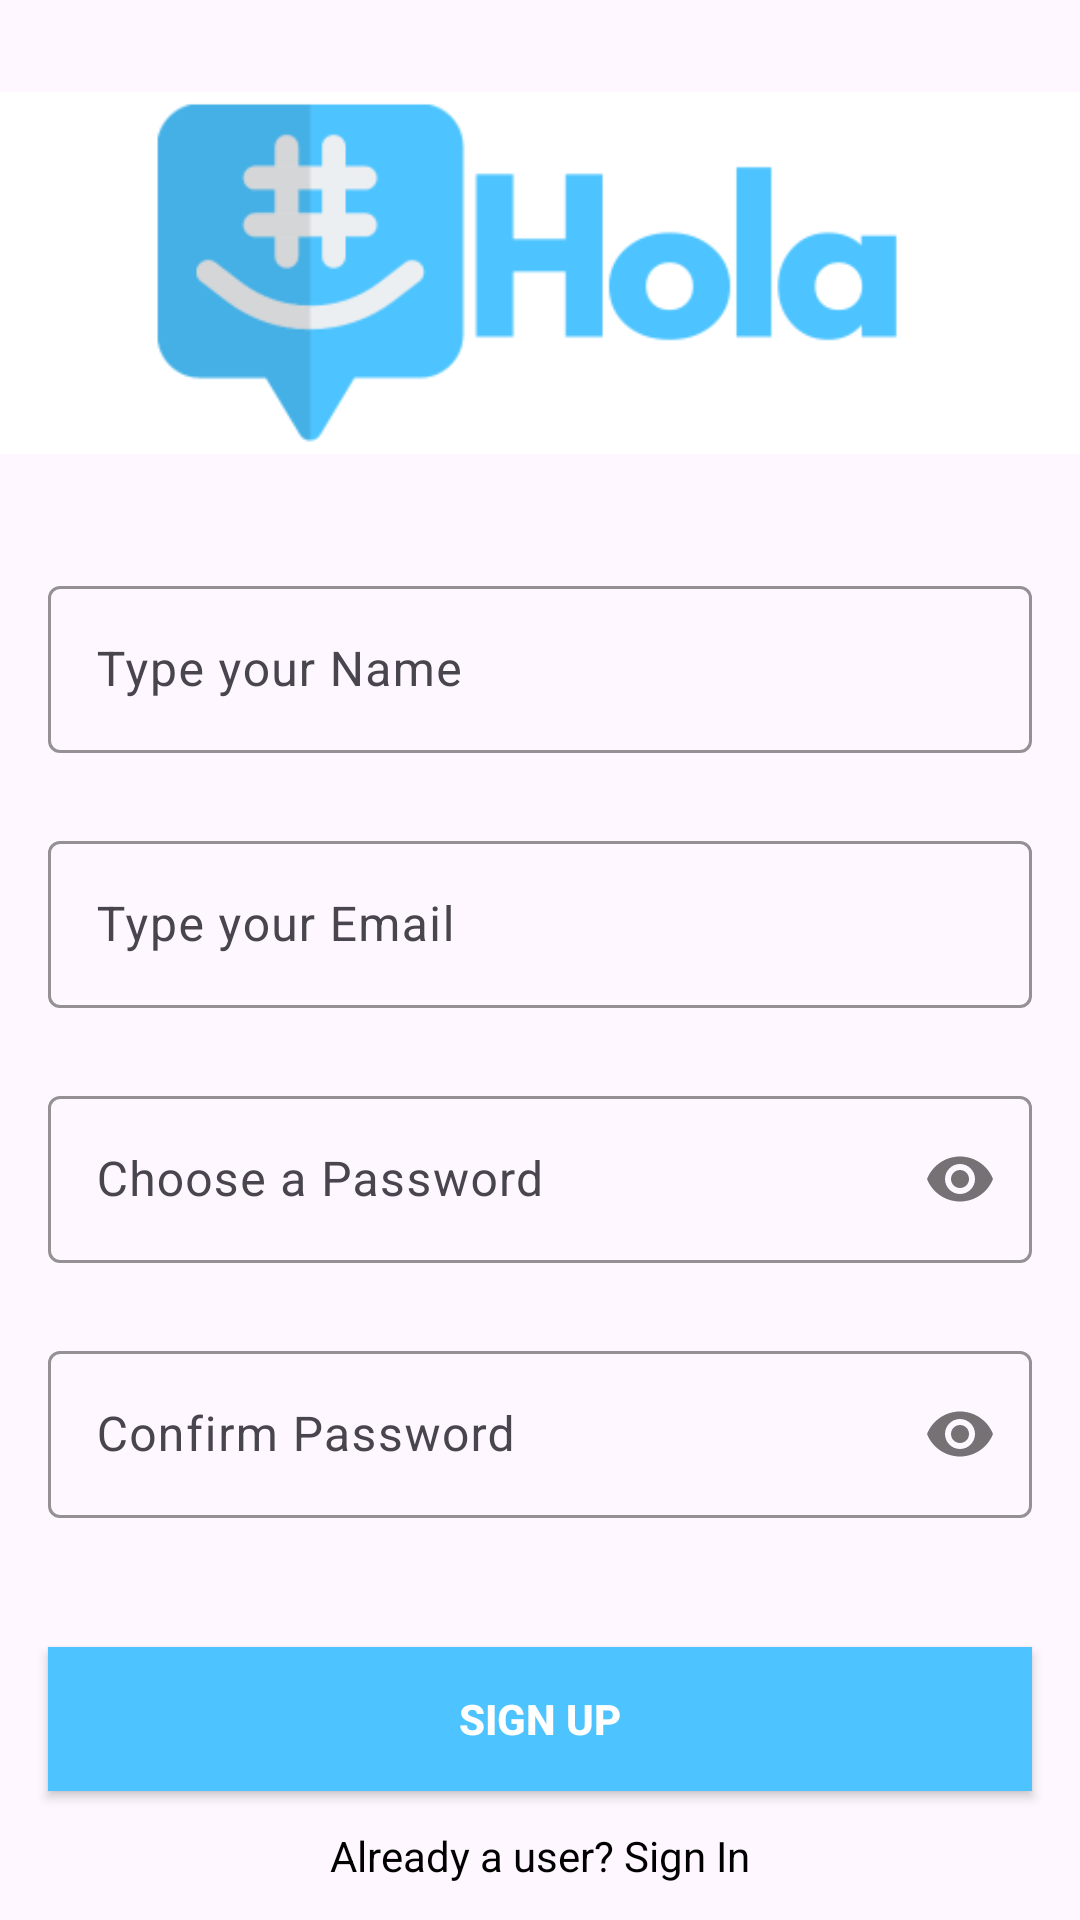

Write the Android layout XML for this screen, with the resource values it uses.
<!-- AndroidManifest.xml: application theme Theme.Chatapplive -->
<!-- res/layout/activity_signup.xml -->
<?xml version="1.0" encoding="utf-8"?>
<androidx.constraintlayout.widget.ConstraintLayout
    xmlns:android="http://schemas.android.com/apk/res/android"
    xmlns:app="http://schemas.android.com/apk/res-auto"
    xmlns:tools="http://schemas.android.com/tools"
    android:layout_width="match_parent"
    android:layout_height="match_parent"
    tools:context=".SignupActivity">

    <ImageView
        android:id="@+id/imageView"
        android:layout_width="wrap_content"
        android:layout_height="150dp"
        android:src="@drawable/logo"
        app:layout_constraintTop_toTopOf="parent"
        app:layout_constraintStart_toStartOf="parent"
        app:layout_constraintEnd_toEndOf="parent"
        app:layout_constraintHorizontal_bias="0.5"
        android:layout_marginTop="16dp" />

    <com.google.android.material.textfield.TextInputLayout
        android:id="@+id/nameLayout"
        android:layout_width="match_parent"
        android:layout_height="wrap_content"
        android:layout_marginHorizontal="16dp"
        android:layout_marginTop="24dp"
        app:boxStrokeColor="@color/theme1"
        app:hintTextColor="@color/theme1"
        app:layout_constraintEnd_toEndOf="parent"
        app:layout_constraintHorizontal_bias="0.5"
        app:layout_constraintStart_toStartOf="parent"
        app:layout_constraintTop_toBottomOf="@id/imageView">
        <com.google.android.material.textfield.TextInputEditText
            android:id="@+id/nameEt"
            android:layout_width="match_parent"
            android:layout_height="wrap_content"
            android:hint="Type your Name"
            android:inputType="text" />
    </com.google.android.material.textfield.TextInputLayout>

    <com.google.android.material.textfield.TextInputLayout
        android:id="@+id/emailLayout"
        android:layout_width="match_parent"
        android:layout_height="wrap_content"
        android:layout_marginHorizontal="16dp"
        android:layout_marginTop="24dp"
        app:boxStrokeColor="@color/theme1"
        app:hintTextColor="@color/theme1"
        app:layout_constraintEnd_toEndOf="parent"
        app:layout_constraintHorizontal_bias="0.5"
        app:layout_constraintStart_toStartOf="parent"
        app:layout_constraintTop_toBottomOf="@id/nameLayout">
        <com.google.android.material.textfield.TextInputEditText
            android:id="@+id/emailEt"
            android:layout_width="match_parent"
            android:layout_height="wrap_content"
            android:hint="Type your Email"
            android:inputType="textEmailAddress" />
    </com.google.android.material.textfield.TextInputLayout>

    <com.google.android.material.textfield.TextInputLayout
        android:id="@+id/passwordLayout"
        android:layout_width="match_parent"
        android:layout_height="wrap_content"
        android:layout_marginHorizontal="16dp"
        android:layout_marginTop="24dp"
        app:boxStrokeColor="@color/theme1"
        app:hintTextColor="@color/theme1"
        app:layout_constraintEnd_toEndOf="parent"
        app:layout_constraintHorizontal_bias="0.5"
        app:layout_constraintStart_toStartOf="parent"
        app:layout_constraintTop_toBottomOf="@id/emailLayout"
        app:passwordToggleEnabled="true">

        <com.google.android.material.textfield.TextInputEditText
            android:id="@+id/passET"
            android:layout_width="match_parent"
            android:layout_height="wrap_content"
            android:hint="Choose a Password"
            android:inputType="textPassword" />
    </com.google.android.material.textfield.TextInputLayout>

    <com.google.android.material.textfield.TextInputLayout
        android:id="@+id/confirmpasswordLayout"
        android:layout_width="match_parent"
        android:layout_height="wrap_content"
        android:layout_marginHorizontal="16dp"
        android:layout_marginTop="24dp"
        app:boxStrokeColor="@color/theme1"
        app:hintTextColor="@color/theme1"
        app:layout_constraintEnd_toEndOf="parent"
        app:layout_constraintHorizontal_bias="0.5"
        app:layout_constraintStart_toStartOf="parent"
        app:layout_constraintTop_toBottomOf="@id/passwordLayout"
        app:passwordToggleEnabled="true">

        <com.google.android.material.textfield.TextInputEditText
            android:id="@+id/confirmpassET"
            android:layout_width="match_parent"
            android:layout_height="wrap_content"
            android:hint="Confirm Password"
            android:inputType="textPassword" />
    </com.google.android.material.textfield.TextInputLayout>


    <androidx.appcompat.widget.AppCompatButton
        android:id="@+id/signupbutton"
        android:layout_width="0dp"
        android:layout_height="wrap_content"
        android:layout_marginHorizontal="16dp"
        android:background="@color/theme1"
        android:text="Sign Up"
        android:textColor="@color/white"
        android:textStyle="bold"
        app:layout_constraintBottom_toBottomOf="parent"
        app:layout_constraintEnd_toEndOf="parent"
        app:layout_constraintHorizontal_bias="0.5"
        app:layout_constraintStart_toStartOf="parent"
        app:layout_constraintTop_toBottomOf="@+id/confirmpasswordLayout" />

    <TextView
        android:id="@+id/gotosignin"
        android:layout_width="wrap_content"
        android:layout_height="wrap_content"
        android:textColor="@color/black"
        android:text="Already a user? Sign In"
        app:layout_constraintBottom_toBottomOf="parent"
        app:layout_constraintEnd_toEndOf="parent"
        app:layout_constraintHorizontal_bias="0.5"
        app:layout_constraintStart_toStartOf="parent"
        app:layout_constraintTop_toBottomOf="@+id/signupbutton" />

</androidx.constraintlayout.widget.ConstraintLayout>
<!-- resources referenced by this layout -->
<resources>
  <color name="black">#000000</color>
  <color name="theme1">#4DC4FF</color>
  <color name="white">#FFFFFF</color>
  <!-- drawable logo: png bitmap (drawable, 9775 bytes) -->
  <style name="Theme.Chatapplive" parent="Base.Theme.Chatapplive" />
  <style name="Base.Theme.Chatapplive" parent="Theme.Material3.DayNight.NoActionBar">
          
          
      </style>
</resources>
